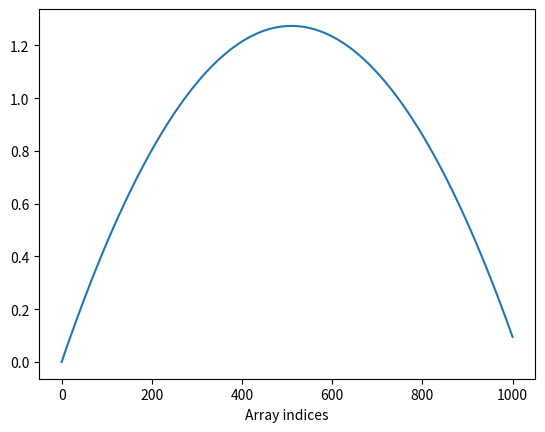

Python code for this plot:

from numpy.core.function_base import linspace

import matplotlib.pyplot as plt;

v0 = 5;
g = 9.81;

t = linspace(0, 1, 1001);

y = v0 * t - 0.5 * g * t ** 2;

# plt.plot(t, y);  # plots all y coordinates vs. all t coordinates
# plt.xlabel('t (s)');  # places the text t (s) on x-axis
# plt.ylabel('y (m)');  # places the text y (m) on y-axis

plt.plot(y);
plt.xlabel('Array indices');
plt.show();